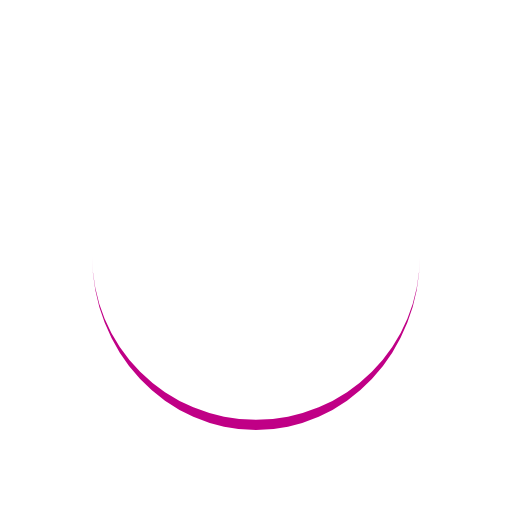
t = 0.00 s
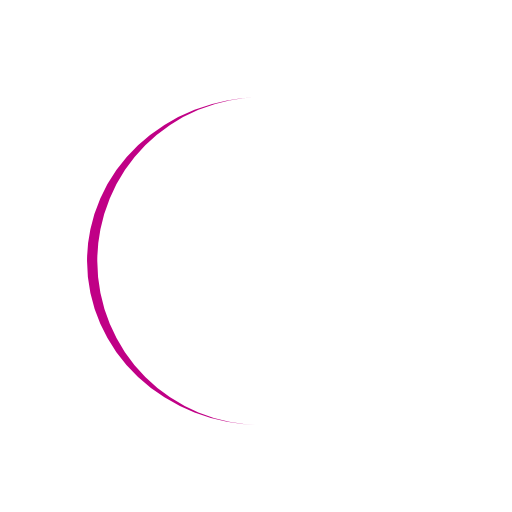
t = 0.25 s
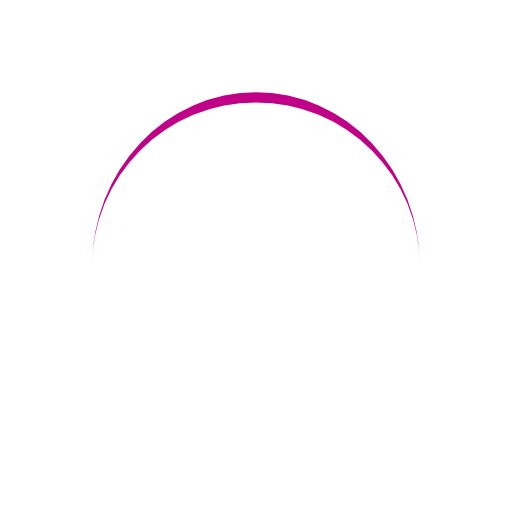
t = 0.50 s
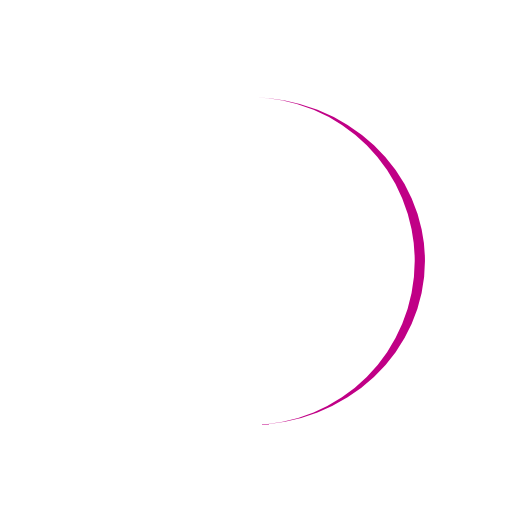
t = 0.75 s

The animated SVG that drew these frames (rendered in a browser with its animation timeline set to each time). Animation: 1 SMIL element (animateTransform=1); one cycle of 1.00 s, repeats indefinitely.

<?xml version="1.0" encoding="utf-8"?>
<svg xmlns="http://www.w3.org/2000/svg" xmlns:xlink="http://www.w3.org/1999/xlink" style="margin: auto; background: none; display: block; shape-rendering: auto;" width="264px" height="264px" viewBox="0 0 100 100" preserveAspectRatio="xMidYMid">
<path d="M18 50A32 32 0 0 0 82 50A32 34 0 0 1 18 50" fill="#c00086" stroke="none">
  <animateTransform attributeName="transform" type="rotate" dur="1s" repeatCount="indefinite" keyTimes="0;1" values="0 50 51;360 50 51"></animateTransform>
</path>
<!-- [ldio] generated by https://loading.io/ --></svg>